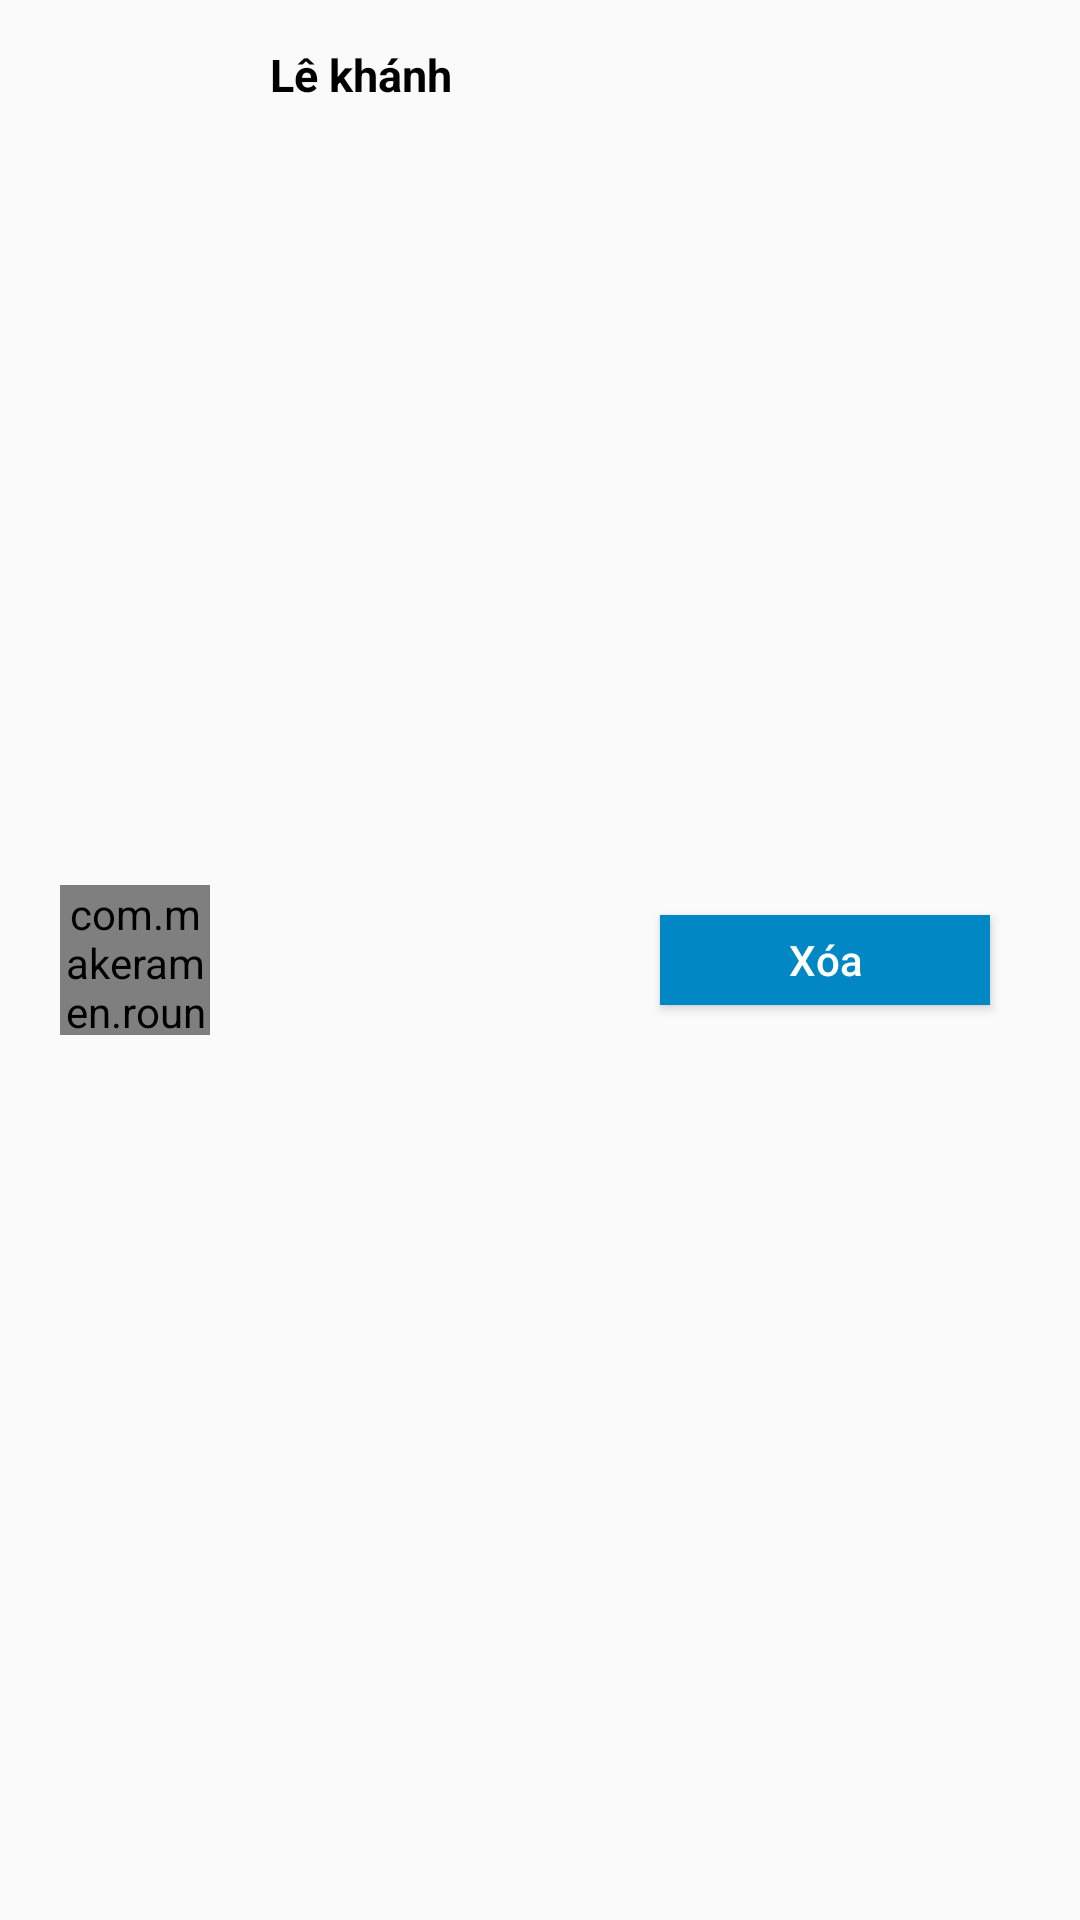

Here is an Android app screen rendered from its layout file. Give the layout XML and the strings, colors and styles it references.
<!-- AndroidManifest.xml: application theme Theme.Messenger -->
<!-- res/layout/block_user.xml -->
<?xml version="1.0" encoding="utf-8"?>
<androidx.constraintlayout.widget.ConstraintLayout xmlns:android="http://schemas.android.com/apk/res/android"
    xmlns:app="http://schemas.android.com/apk/res-auto"
    xmlns:tools="http://schemas.android.com/tools"
    android:layout_width="match_parent"
    android:layout_height="50dp">

    <com.makeramen.roundedimageview.RoundedImageView
        android:id="@+id/RIV_userAvatar"
        android:layout_width="50dp"
        android:layout_height="50dp"
        android:scaleType="centerCrop"
        android:src="@drawable/avata_girl"
        app:layout_constraintBottom_toBottomOf="parent"
        app:layout_constraintStart_toStartOf="parent"
        app:layout_constraintTop_toTopOf="parent"
        android:layout_marginStart="20dp"
        app:riv_oval="true" />

    <TextView
        android:id="@+id/TV_UserAccountName"
        android:layout_width="wrap_content"
        android:layout_height="50dp"
        android:layout_marginStart="20dp"
        android:gravity="center"
        android:text="Lê khánh "
        android:textColor="@color/black"
        android:textSize="15dp"
        android:textStyle="bold"
        app:layout_constraintStart_toEndOf="@+id/RIV_userAvatar"
        app:layout_constraintTop_toTopOf="parent" />

    <Button
        android:id="@+id/BT_DeleteUserBlocked"
        android:layout_width="110dp"
        android:layout_height="30dp"
        app:layout_constraintBottom_toBottomOf="parent"
        app:layout_constraintEnd_toEndOf="parent"
        app:layout_constraintTop_toTopOf="parent"
        android:layout_marginEnd="30dp"
        android:text="Xóa"
        android:textColor="@color/white"
        android:textAllCaps="false"
        android:background="@color/blue"

        />

</androidx.constraintlayout.widget.ConstraintLayout>
<!-- resources referenced by this layout -->
<resources>
  <color name="black">#FF000000</color>
  <color name="blue">#0187C4</color>
  <color name="white">#FFFFFFFF</color>
  <!-- drawable avata_girl: jpg bitmap (drawable, 144055 bytes) -->
  <style name="Theme.Messenger" parent="Base.Theme.Messenger" />
  <style name="Base.Theme.Messenger" parent="Theme.AppCompat.Light.NoActionBar">
          
          
      </style>
</resources>
